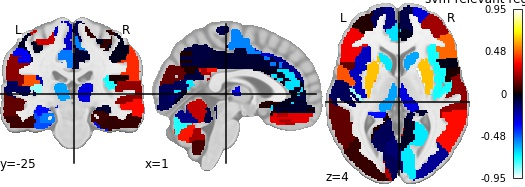

The table this chart was drawn from, first rows:
, region, feat_importance
0, Precentral_L, 0.2715
1, Precentral_R, 0.05645
2, Frontal_Sup_L, -0.1164
3, Frontal_Sup_R, -0.2927
4, Frontal_Sup_Orb_L, 0.1802
5, Frontal_Sup_Orb_R, 0.08975
6, Frontal_Mid_L, 0.03567
7, Frontal_Mid_R, 0.212
8, Frontal_Mid_Orb_L, -0.1205
9, Frontal_Mid_Orb_R, -0.1565
10, Frontal_Inf_Oper_L, 0.1248
11, Frontal_Inf_Oper_R, -0.02233
12, Frontal_Inf_Tri_L, 0.3333
13, Frontal_Inf_Tri_R, 0.4991
14, Frontal_Inf_Orb_L, 0.05466
15, Frontal_Inf_Orb_R, 0.3811
16, Rolandic_Oper_L, 0.4663
17, Rolandic_Oper_R, 0.02335
18, Supp_Motor_Area_L, -0.2685
19, Supp_Motor_Area_R, -0.5363
20, Olfactory_L, 0.1879
21, Olfactory_R, 0.03649
22, Frontal_Sup_Medial_L, -0.1761
23, Frontal_Sup_Medial_R, -0.0862
24, Frontal_Med_Orb_L, 0.0084
25, Frontal_Med_Orb_R, -0.04733
26, Rectus_L, 0.2337
27, Rectus_R, 0.306
28, Insula_L, -0.2568
29, Insula_R, -0.7278
30, Cingulum_Ant_L, -0.6707
31, Cingulum_Ant_R, -0.02622
32, Cingulum_Mid_L, -0.5144
33, Cingulum_Mid_R, -0.05342
34, Cingulum_Post_L, 0.366
35, Cingulum_Post_R, 0.2358
36, Hippocampus_L, -0.365
37, Hippocampus_R, -0.05672
38, ParaHippocampal_L, -0.5219
39, ParaHippocampal_R, 0.07454
40, Amygdala_L, 0.2648
41, Amygdala_R, 0.7864
42, Calcarine_L, -0.1078
43, Calcarine_R, -0.6792
44, Cuneus_L, 0.13
45, Cuneus_R, 0.3631
46, Lingual_L, -0.1442
47, Lingual_R, -0.03037
48, Occipital_Sup_L, 0.2297
49, Occipital_Sup_R, -0.2124
50, Occipital_Mid_L, 0.06568
51, Occipital_Mid_R, -0.1973
52, Occipital_Inf_L, -0.1422
53, Occipital_Inf_R, 0.02642
54, Fusiform_L, -0.4571
55, Fusiform_R, 0.05712
56, Postcentral_L, -0.03107
57, Postcentral_R, -0.02236
58, Parietal_Sup_L, -0.4482
59, Parietal_Sup_R, -0.2022
... 56 more rows
